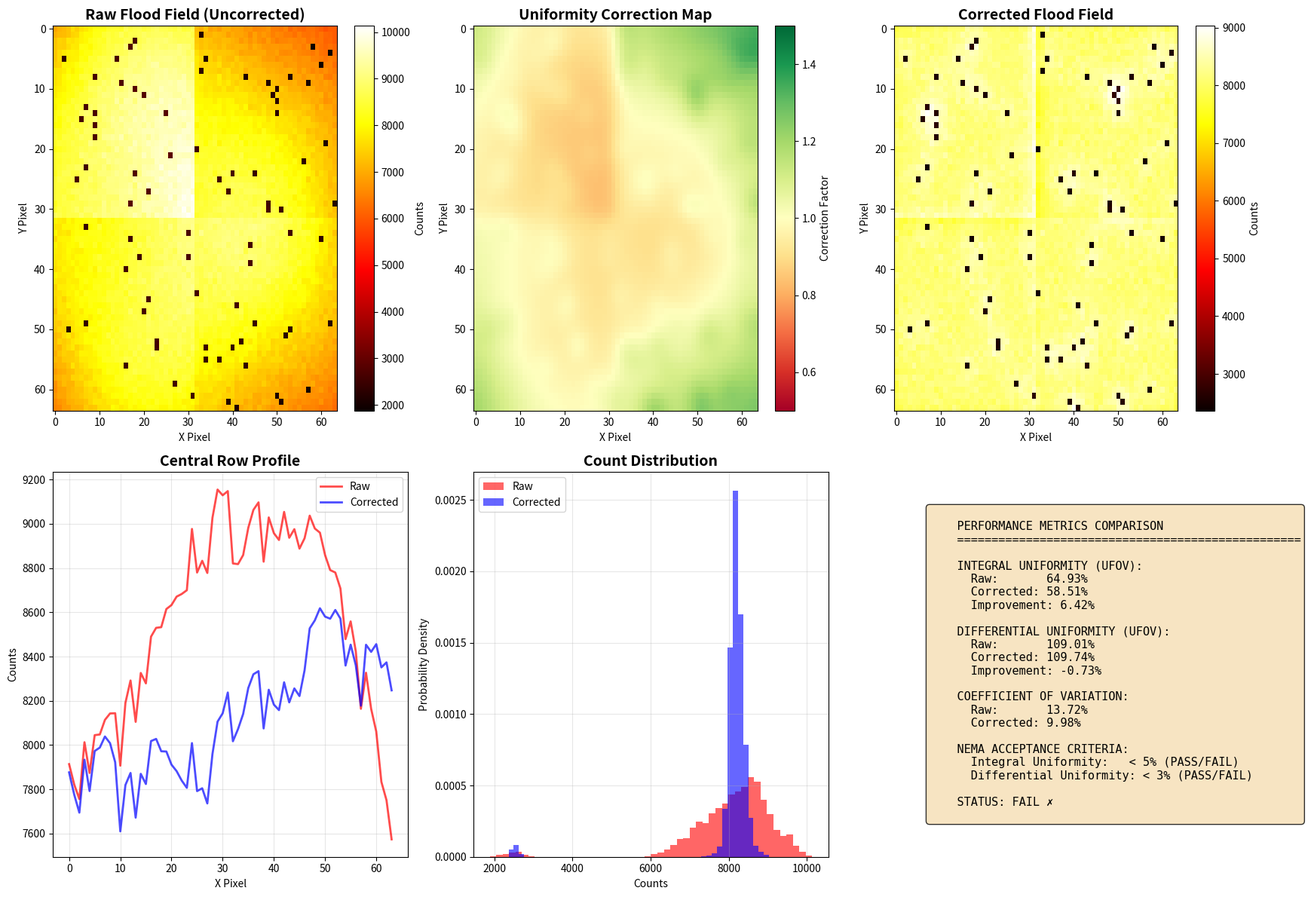

Reproduce this figure in Python. (Note: this script raises an exception after producing the figure.)
"""
SPECT Detector Calibration and Correction Pipeline
Simulates quality assurance procedures and calibration algorithms for gamma camera systems

Author: Abraham Taye
Purpose: Demonstrate detector calibration expertise for Siemens Healthineers position
Reference: NEMA Standards Publication NU 1-2018
"""

import numpy as np
import matplotlib.pyplot as plt
from scipy.ndimage import gaussian_filter, median_filter
from scipy.interpolate import griddata
import json
from dataclasses import dataclass
from typing import Tuple, Dict, List

@dataclass
class DetectorConfig:
    """Configuration for gamma camera detector"""
    crystal_size: Tuple[int, int] = (64, 64)  # pixels
    pixel_size: float = 4.0  # mm
    num_pmts: int = 4  # Number of PMTs
    pmt_layout: str = "square"  # "square" or "hexagonal"
    crystal_thickness: float = 9.5  # mm (NaI(Tl))
    energy_window: Tuple[float, float] = (126, 154)  # keV (20% window at 140 keV)

class FloodFieldGenerator:
    """Generate synthetic flood field data with realistic non-uniformities"""
    
    def __init__(self, config: DetectorConfig):
        self.config = config
        self.x_size, self.y_size = config.crystal_size
        
    def generate_flood_field(self, 
                            mean_counts: int = 1000,
                            add_pmt_variations: bool = True,
                            add_edge_effects: bool = True,
                            add_defects: bool = True) -> np.ndarray:
        """
        Generate synthetic flood field image with various non-uniformities
        
        Args:
            mean_counts: Average counts per pixel
            add_pmt_variations: Include PMT gain variations
            add_edge_effects: Include edge packing effects
            add_defects: Include random crystal defects
            
        Returns:
            2D array of count data
        """
        flood_field = np.ones(self.config.crystal_size) * mean_counts
        
        # Add PMT gain variations (quadrant-based)
        if add_pmt_variations:
            flood_field = self._add_pmt_variations(flood_field)
        
        # Add edge packing effects
        if add_edge_effects:
            flood_field = self._add_edge_effects(flood_field)
        
        # Add crystal defects
        if add_defects:
            flood_field = self._add_crystal_defects(flood_field)
        
        # Add Poisson noise
        flood_field = np.random.poisson(flood_field)
        
        return flood_field.astype(float)
    
    def _add_pmt_variations(self, data: np.ndarray) -> np.ndarray:
        """Simulate PMT gain variations"""
        x_mid = self.x_size // 2
        y_mid = self.y_size // 2
        
        # Define gain for each PMT quadrant
        gains = {
            'top_left': 1.0,
            'top_right': 0.85,
            'bottom_left': 0.92,
            'bottom_right': 0.88
        }
        
        result = data.copy()
        result[:y_mid, :x_mid] *= gains['top_left']
        result[:y_mid, x_mid:] *= gains['top_right']
        result[y_mid:, :x_mid] *= gains['bottom_left']
        result[y_mid:, x_mid:] *= gains['bottom_right']
        
        # Add smooth spatial variations
        x, y = np.meshgrid(np.arange(self.x_size), np.arange(self.y_size))
        spatial_variation = 0.05 * np.sin(2 * np.pi * x / self.x_size) * \
                           np.cos(2 * np.pi * y / self.y_size)
        result *= (1 + spatial_variation)
        
        return result
    
    def _add_edge_effects(self, data: np.ndarray) -> np.ndarray:
        """Simulate edge packing effects (light collection loss at edges)"""
        x, y = np.meshgrid(np.arange(self.x_size), np.arange(self.y_size))
        center_x, center_y = self.x_size / 2, self.y_size / 2
        
        # Distance from center
        dist = np.sqrt((x - center_x)**2 + (y - center_y)**2)
        max_dist = np.sqrt(center_x**2 + center_y**2)
        
        # Edge drop-off (30% reduction at edges)
        edge_factor = 1.0 - 0.3 * (dist / max_dist)**2
        
        return data * edge_factor
    
    def _add_crystal_defects(self, data: np.ndarray) -> np.ndarray:
        """Add random crystal defects (dead spots, cracks)"""
        result = data.copy()
        
        # Random dead pixels (2%)
        num_dead = int(0.02 * self.x_size * self.y_size)
        dead_x = np.random.randint(0, self.x_size, num_dead)
        dead_y = np.random.randint(0, self.y_size, num_dead)
        result[dead_y, dead_x] *= 0.3
        
        # Simulated crack (linear defect)
        if np.random.random() < 0.3:  # 30% chance of crack
            crack_y = np.random.randint(10, self.y_size - 10)
            crack_width = 2
            result[crack_y:crack_y+crack_width, :] *= 0.6
        
        return result

class DetectorCalibration:
    """Main calibration and correction pipeline"""
    
    def __init__(self, config: DetectorConfig):
        self.config = config
        self.correction_map = None
        self.energy_correction_map = None
        self.linearity_correction = None
        
    def generate_uniformity_correction_map(self, flood_field: np.ndarray) -> np.ndarray:
        """
        Generate uniformity correction map from flood field acquisition
        
        Args:
            flood_field: Raw flood field data
            
        Returns:
            Correction map (multiplicative factors)
        """
        # Apply smoothing to reduce noise
        smoothed = gaussian_filter(flood_field, sigma=2.0)
        
        # Calculate mean
        mean_value = np.mean(smoothed)
        
        # Generate correction factors
        correction_map = mean_value / (smoothed + 1e-6)  # Avoid division by zero
        
        # Cap correction factors to reasonable range
        correction_map = np.clip(correction_map, 0.3, 3.0)
        
        self.correction_map = correction_map
        return correction_map
    
    def apply_uniformity_correction(self, image: np.ndarray) -> np.ndarray:
        """Apply uniformity correction to an image"""
        if self.correction_map is None:
            raise ValueError("Correction map not generated. Run generate_uniformity_correction_map first.")
        
        return image * self.correction_map
    
    def generate_energy_correction_map(self, 
                                      energy_data: np.ndarray,
                                      target_energy: float = 140.0) -> np.ndarray:
        """
        Generate position-dependent energy correction
        
        Args:
            energy_data: 2D array of measured photopeak energies
            target_energy: Target photopeak energy (keV)
            
        Returns:
            Energy correction map
        """
        # Smooth energy map
        smoothed_energy = gaussian_filter(energy_data, sigma=2.0)
        
        # Calculate correction factors
        energy_correction = target_energy / (smoothed_energy + 1e-6)
        
        self.energy_correction_map = energy_correction
        return energy_correction
    
    def apply_energy_correction(self, energy_values: np.ndarray) -> np.ndarray:
        """Apply position-dependent energy correction"""
        if self.energy_correction_map is None:
            raise ValueError("Energy correction map not generated.")
        
        return energy_values * self.energy_correction_map
    
    def calculate_linearity_distortion(self, 
                                      reference_grid: np.ndarray,
                                      measured_grid: np.ndarray) -> Dict:
        """
        Calculate spatial linearity distortion
        
        Args:
            reference_grid: Known positions of point sources
            measured_grid: Measured positions
            
        Returns:
            Dictionary with distortion metrics
        """
        # Calculate displacement vectors
        displacement = measured_grid - reference_grid
        displacement_magnitude = np.sqrt(np.sum(displacement**2, axis=-1))
        
        # Calculate distortion metrics
        max_distortion = np.max(displacement_magnitude)
        mean_distortion = np.mean(displacement_magnitude)
        
        self.linearity_correction = {
            'displacement_field': displacement,
            'max_distortion': max_distortion,
            'mean_distortion': mean_distortion
        }
        
        return self.linearity_correction

class PerformanceMetrics:
    """Calculate NEMA NU-1 performance metrics"""
    
    @staticmethod
    def calculate_integral_uniformity(image: np.ndarray, 
                                     use_ufov: bool = True) -> float:
        """
        Calculate integral uniformity (NEMA NU-1)
        
        Args:
            image: Flood field image
            use_ufov: Use Useful Field of View (UFOV) vs Central FOV (CFOV)
            
        Returns:
            Integral uniformity percentage
        """
        if use_ufov:
            # UFOV: 95% of detector area
            mask = PerformanceMetrics._get_ufov_mask(image.shape)
        else:
            # CFOV: 75% of detector area
            mask = PerformanceMetrics._get_cfov_mask(image.shape)
        
        roi = image[mask]
        max_count = np.max(roi)
        min_count = np.min(roi)
        
        integral_uniformity = ((max_count - min_count) / (max_count + min_count)) * 100
        return integral_uniformity
    
    @staticmethod
    def calculate_differential_uniformity(image: np.ndarray,
                                         use_ufov: bool = True) -> float:
        """
        Calculate differential uniformity (NEMA NU-1)
        
        Maximum difference between adjacent pixels in 5-pixel linear array
        """
        if use_ufov:
            mask = PerformanceMetrics._get_ufov_mask(image.shape)
        else:
            mask = PerformanceMetrics._get_cfov_mask(image.shape)
        
        roi = image.copy()
        roi[~mask] = 0
        
        # Horizontal differences
        diff_h = np.abs(np.diff(roi, axis=1))
        max_diff_h = np.max(diff_h)
        
        # Vertical differences
        diff_v = np.abs(np.diff(roi, axis=0))
        max_diff_v = np.max(diff_v)
        
        max_diff = max(max_diff_h, max_diff_v)
        mean_count = np.mean(roi[mask])
        
        differential_uniformity = (max_diff / mean_count) * 100
        return differential_uniformity
    
    @staticmethod
    def calculate_energy_resolution(energies: np.ndarray,
                                   photopeak: float = 140.0) -> float:
        """
        Calculate energy resolution at photopeak (FWHM %)
        
        Args:
            energies: Array of measured energies
            photopeak: Nominal photopeak energy (keV)
            
        Returns:
            Energy resolution as FWHM percentage
        """
        # Select events near photopeak (±10%)
        window = (energies > 0.9 * photopeak) & (energies < 1.1 * photopeak)
        peak_energies = energies[window]
        
        if len(peak_energies) < 100:
            return np.nan
        
        # Calculate FWHM
        mean_energy = np.mean(peak_energies)
        std_energy = np.std(peak_energies)
        fwhm = 2.355 * std_energy
        
        energy_resolution = (fwhm / mean_energy) * 100
        return energy_resolution
    
    @staticmethod
    def calculate_spatial_resolution(line_spread_function: np.ndarray) -> float:
        """
        Calculate spatial resolution from line spread function
        
        Returns:
            FWHM in mm
        """
        # Fit Gaussian and calculate FWHM
        # Simplified: use direct measurement
        max_value = np.max(line_spread_function)
        half_max = max_value / 2
        
        above_half = line_spread_function > half_max
        fwhm_pixels = np.sum(above_half)
        
        # Convert to mm (assuming pixel_size is known)
        pixel_size = 4.0  # mm
        fwhm_mm = fwhm_pixels * pixel_size
        
        return fwhm_mm
    
    @staticmethod
    def _get_ufov_mask(shape: Tuple[int, int]) -> np.ndarray:
        """Get Useful Field of View mask (95% of detector)"""
        h, w = shape
        center_y, center_x = h // 2, w // 2
        
        y, x = np.ogrid[:h, :w]
        radius = min(h, w) * 0.475  # 95% diameter
        
        mask = ((x - center_x)**2 + (y - center_y)**2) <= radius**2
        return mask
    
    @staticmethod
    def _get_cfov_mask(shape: Tuple[int, int]) -> np.ndarray:
        """Get Central Field of View mask (75% of detector)"""
        h, w = shape
        center_y, center_x = h // 2, w // 2
        
        y, x = np.ogrid[:h, :w]
        radius = min(h, w) * 0.375  # 75% diameter
        
        mask = ((x - center_x)**2 + (y - center_y)**2) <= radius**2
        return mask

def visualize_calibration_results(raw_flood: np.ndarray,
                                  corrected_flood: np.ndarray,
                                  correction_map: np.ndarray,
                                  metrics_raw: Dict,
                                  metrics_corrected: Dict):
    """Create comprehensive visualization of calibration results"""
    
    fig = plt.figure(figsize=(18, 12))
    
    # 1. Raw Flood Field
    ax1 = plt.subplot(2, 3, 1)
    im1 = ax1.imshow(raw_flood, cmap='hot', aspect='auto')
    ax1.set_title('Raw Flood Field (Uncorrected)', fontsize=14, fontweight='bold')
    ax1.set_xlabel('X Pixel')
    ax1.set_ylabel('Y Pixel')
    plt.colorbar(im1, ax=ax1, label='Counts')
    
    # 2. Correction Map
    ax2 = plt.subplot(2, 3, 2)
    im2 = ax2.imshow(correction_map, cmap='RdYlGn', aspect='auto', vmin=0.5, vmax=1.5)
    ax2.set_title('Uniformity Correction Map', fontsize=14, fontweight='bold')
    ax2.set_xlabel('X Pixel')
    ax2.set_ylabel('Y Pixel')
    plt.colorbar(im2, ax=ax2, label='Correction Factor')
    
    # 3. Corrected Flood Field
    ax3 = plt.subplot(2, 3, 3)
    im3 = ax3.imshow(corrected_flood, cmap='hot', aspect='auto')
    ax3.set_title('Corrected Flood Field', fontsize=14, fontweight='bold')
    ax3.set_xlabel('X Pixel')
    ax3.set_ylabel('Y Pixel')
    plt.colorbar(im3, ax=ax3, label='Counts')
    
    # 4. Line Profiles (Center Row)
    ax4 = plt.subplot(2, 3, 4)
    center_row = raw_flood.shape[0] // 2
    ax4.plot(raw_flood[center_row, :], 'r-', linewidth=2, label='Raw', alpha=0.7)
    ax4.plot(corrected_flood[center_row, :], 'b-', linewidth=2, label='Corrected', alpha=0.7)
    ax4.set_title('Central Row Profile', fontsize=14, fontweight='bold')
    ax4.set_xlabel('X Pixel')
    ax4.set_ylabel('Counts')
    ax4.legend()
    ax4.grid(True, alpha=0.3)
    
    # 5. Uniformity Histograms
    ax5 = plt.subplot(2, 3, 5)
    ax5.hist(raw_flood.flatten(), bins=50, alpha=0.6, color='red', label='Raw', density=True)
    ax5.hist(corrected_flood.flatten(), bins=50, alpha=0.6, color='blue', label='Corrected', density=True)
    ax5.set_title('Count Distribution', fontsize=14, fontweight='bold')
    ax5.set_xlabel('Counts')
    ax5.set_ylabel('Probability Density')
    ax5.legend()
    ax5.grid(True, alpha=0.3)
    
    # 6. Metrics Comparison
    ax6 = plt.subplot(2, 3, 6)
    ax6.axis('off')
    
    metrics_text = f"""
    PERFORMANCE METRICS COMPARISON
    {'='*50}
    
    INTEGRAL UNIFORMITY (UFOV):
      Raw:       {metrics_raw['integral_uniformity']:.2f}%
      Corrected: {metrics_corrected['integral_uniformity']:.2f}%
      Improvement: {metrics_raw['integral_uniformity'] - metrics_corrected['integral_uniformity']:.2f}%
    
    DIFFERENTIAL UNIFORMITY (UFOV):
      Raw:       {metrics_raw['differential_uniformity']:.2f}%
      Corrected: {metrics_corrected['differential_uniformity']:.2f}%
      Improvement: {metrics_raw['differential_uniformity'] - metrics_corrected['differential_uniformity']:.2f}%
    
    COEFFICIENT OF VARIATION:
      Raw:       {metrics_raw['cv']:.2f}%
      Corrected: {metrics_corrected['cv']:.2f}%
    
    NEMA ACCEPTANCE CRITERIA:
      Integral Uniformity:   < 5% (PASS/FAIL)
      Differential Uniformity: < 3% (PASS/FAIL)
    
    STATUS: {'PASS ✓' if metrics_corrected['integral_uniformity'] < 5 else 'FAIL ✗'}
    """
    
    ax6.text(0.1, 0.5, metrics_text, fontsize=11, family='monospace',
            verticalalignment='center', bbox=dict(boxstyle='round', 
            facecolor='wheat', alpha=0.8))
    
    plt.tight_layout()
    plt.savefig('calibration_results.png', dpi=300, bbox_inches='tight')
    print("\nVisualization saved as 'calibration_results.png'")
    plt.show()

def main():
    """Main calibration workflow demonstration"""
    
    print("="*70)
    print("SPECT DETECTOR CALIBRATION AND QUALITY ASSURANCE PIPELINE")
    print("="*70)
    
    # 1. Initialize system
    config = DetectorConfig()
    generator = FloodFieldGenerator(config)
    calibrator = DetectorCalibration(config)
    
    print("\n1. Generating synthetic flood field acquisition...")
    raw_flood = generator.generate_flood_field(
        mean_counts=10000,
        add_pmt_variations=True,
        add_edge_effects=True,
        add_defects=True
    )
    print(f"   Flood field shape: {raw_flood.shape}")
    print(f"   Total counts: {np.sum(raw_flood):,.0f}")
    
    # 2. Calculate raw metrics
    print("\n2. Calculating raw performance metrics...")
    metrics_raw = {
        'integral_uniformity': PerformanceMetrics.calculate_integral_uniformity(raw_flood),
        'differential_uniformity': PerformanceMetrics.calculate_differential_uniformity(raw_flood),
        'cv': (np.std(raw_flood) / np.mean(raw_flood)) * 100
    }
    
    print(f"   Integral Uniformity (UFOV): {metrics_raw['integral_uniformity']:.2f}%")
    print(f"   Differential Uniformity: {metrics_raw['differential_uniformity']:.2f}%")
    print(f"   Coefficient of Variation: {metrics_raw['cv']:.2f}%")
    
    # 3. Generate correction map
    print("\n3. Generating uniformity correction map...")
    correction_map = calibrator.generate_uniformity_correction_map(raw_flood)
    print(f"   Correction factors range: {np.min(correction_map):.2f} to {np.max(correction_map):.2f}")
    
    # 4. Apply corrections
    print("\n4. Applying uniformity corrections...")
    corrected_flood = calibrator.apply_uniformity_correction(raw_flood)
    
    # 5. Calculate corrected metrics
    print("\n5. Calculating corrected performance metrics...")
    metrics_corrected = {
        'integral_uniformity': PerformanceMetrics.calculate_integral_uniformity(corrected_flood),
        'differential_uniformity': PerformanceMetrics.calculate_differential_uniformity(corrected_flood),
        'cv': (np.std(corrected_flood) / np.mean(corrected_flood)) * 100
    }
    
    print(f"   Integral Uniformity (UFOV): {metrics_corrected['integral_uniformity']:.2f}%")
    print(f"   Differential Uniformity: {metrics_corrected['differential_uniformity']:.2f}%")
    print(f"   Coefficient of Variation: {metrics_corrected['cv']:.2f}%")
    
    # 6. Evaluate against NEMA standards
    print("\n6. Evaluating against NEMA NU-1 acceptance criteria...")
    nema_pass = (metrics_corrected['integral_uniformity'] < 5.0 and 
                metrics_corrected['differential_uniformity'] < 3.0)
    
    print(f"   NEMA Integral Uniformity < 5%: {'PASS ✓' if metrics_corrected['integral_uniformity'] < 5 else 'FAIL ✗'}")
    print(f"   NEMA Differential Uniformity < 3%: {'PASS ✓' if metrics_corrected['differential_uniformity'] < 3 else 'FAIL ✗'}")
    print(f"\n   Overall Status: {'SYSTEM QUALIFIED ✓' if nema_pass else 'REQUIRES RECALIBRATION ✗'}")
    
    # 7. Visualize results
    print("\n7. Generating visualization...")
    visualize_calibration_results(raw_flood, corrected_flood, correction_map,
                                 metrics_raw, metrics_corrected)
    
    # 8. Save results
    print("\n8. Saving calibration data...")
    results = {
        'configuration': {
            'crystal_size': config.crystal_size,
            'pixel_size': config.pixel_size,
            'energy_window': config.energy_window
        },
        'metrics_raw': metrics_raw,
        'metrics_corrected': metrics_corrected,
        'improvement': {
            'integral_uniformity': metrics_raw['integral_uniformity'] - metrics_corrected['integral_uniformity'],
            'differential_uniformity': metrics_raw['differential_uniformity'] - metrics_corrected['differential_uniformity']
        },
        'nema_compliance': nema_pass
    }
    
    with open('calibration_results.json', 'w') as f:
        json.dump(results, f, indent=2)
    
    # Save correction map
    np.save('correction_map.npy', correction_map)
    
    print("   Results saved:")
    print("     - calibration_results.json")
    print("     - correction_map.npy")
    print("     - calibration_results.png")
    
    print("\n" + "="*70)
    print("CALIBRATION COMPLETE")
    print("="*70)

if __name__ == "__main__":
    main()
